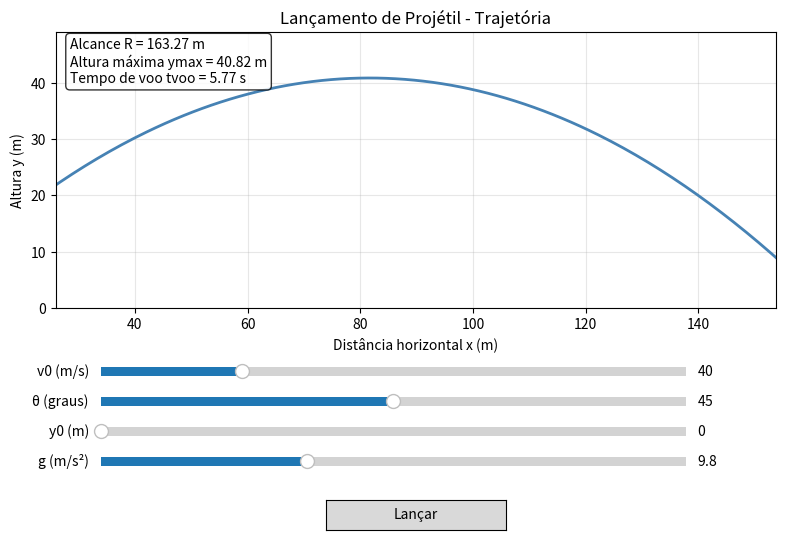

Source code (Python):
import numpy as np
import matplotlib.pyplot as plt
from matplotlib.widgets import Slider, Button
from matplotlib.animation import FuncAnimation

# ---------------------------------------------------------------------------
# FÍSICA (separada da interface, conforme pedido no enunciado)
# ---------------------------------------------------------------------------

def calcular_resultados(v0, theta_graus, y0, g):
    """Calcula tempo de voo, altura máxima e alcance a partir das fórmulas
    analíticas (sem resistência do ar)."""
    theta = np.radians(theta_graus)

    # Tempo de voo (raiz positiva da equação quadrática de y(t) = 0)
    discriminante = (v0 * np.sin(theta)) ** 2 + 2 * g * y0
    t_voo = (v0 * np.sin(theta) + np.sqrt(discriminante)) / g

    # Altura máxima
    y_max = y0 + (v0 * np.sin(theta)) ** 2 / (2 * g)

    # Alcance horizontal (assumindo x0 = 0 por simplicidade; ajuste se quiser x0 != 0)
    alcance = v0 * np.cos(theta) * t_voo

    return t_voo, y_max, alcance


def calcular_trajetoria(v0, theta_graus, y0, g, n_pontos=300):
    """Gera os pontos (x, y) da trajetória entre t=0 e t=t_voo."""
    theta = np.radians(theta_graus)
    t_voo, _, _ = calcular_resultados(v0, theta_graus, y0, g)

    t = np.linspace(0, t_voo, n_pontos)
    x = v0 * np.cos(theta) * t
    y = y0 + v0 * np.sin(theta) * t - 0.5 * g * t ** 2

    return x, y, t


def entrada_valida(v0, theta_graus, y0, g):
    """Valida os parâmetros de entrada. Retorna (bool, mensagem)."""
    if v0 <= 0:
        return False, "Velocidade inicial deve ser maior que zero."
    if not (0 < theta_graus < 90):
        return False, "Ângulo deve estar entre 0° e 90° (exclusivo)."
    if y0 < 0:
        return False, "Altura inicial não pode ser negativa."
    if g <= 0:
        return False, "Gravidade deve ser maior que zero."
    return True, ""


# ---------------------------------------------------------------------------
# INTERFACE GRÁFICA
# ---------------------------------------------------------------------------

# Estado inicial
v0_init, theta_init, y0_init, g_init = 40.0, 45.0, 0.0, 9.8

fig, ax = plt.subplots(figsize=(9, 6))
plt.subplots_adjust(left=0.1, bottom=0.42)  # espaço embaixo para os sliders

# Linha da trajetória (curva estática, atualizada a cada mudança de slider)
linha_trajetoria, = ax.plot([], [], lw=2, color="steelblue", label="Trajetória")

# Ponto animado (projétil), usado pelo botão "Lançar"
ponto_projetil, = ax.plot([], [], "o", color="crimson", markersize=8)

ax.set_xlabel("Distância horizontal x (m)")
ax.set_ylabel("Altura y (m)")
ax.set_title("Lançamento de Projétil - Trajetória")
ax.grid(True, alpha=0.3)
ax.set_aspect("equal", adjustable="datalim")  # evita trajetória distorcida

# Caixa de texto com os resultados numéricos (R, y_max, t_voo)
texto_resultados = ax.text(
    0.02, 0.98, "", transform=ax.transAxes, va="top", ha="left",
    fontsize=10, bbox=dict(boxstyle="round", facecolor="white", alpha=0.8)
)

# Caixa de aviso para entradas inválidas
texto_erro = fig.text(0.5, 0.02, "", ha="center", color="red", fontsize=10)


# --- Sliders ---
eixo_v0 = plt.axes([0.15, 0.30, 0.65, 0.03])
eixo_theta = plt.axes([0.15, 0.25, 0.65, 0.03])
eixo_y0 = plt.axes([0.15, 0.20, 0.65, 0.03])
eixo_g = plt.axes([0.15, 0.15, 0.65, 0.03])

slider_v0 = Slider(eixo_v0, "v0 (m/s)", 5, 150, valinit=v0_init)
slider_theta = Slider(eixo_theta, "θ (graus)", 1, 89, valinit=theta_init)
slider_y0 = Slider(eixo_y0, "y0 (m)", 0, 50, valinit=y0_init)
slider_g = Slider(eixo_g, "g (m/s²)", 1.6, 24.8, valinit=g_init)

# --- Botão "Lançar" ---
eixo_botao = plt.axes([0.4, 0.05, 0.2, 0.05])
botao_lancar = Button(eixo_botao, "Lançar")

# Variável para guardar a animação ativa (evita que o garbage collector a mate)
animacao_ativa = None


def atualizar_grafico(event=None):
    """Chamada sempre que um slider é alterado. Recalcula e redesenha
    a trajetória + resultados numéricos."""
    v0 = slider_v0.val
    theta_graus = slider_theta.val
    y0 = slider_y0.val
    g = slider_g.val

    valido, mensagem = entrada_valida(v0, theta_graus, y0, g)
    if not valido:
        texto_erro.set_text(mensagem)
        return
    texto_erro.set_text("")

    x, y, _ = calcular_trajetoria(v0, theta_graus, y0, g)
    t_voo, y_max, alcance = calcular_resultados(v0, theta_graus, y0, g)

    linha_trajetoria.set_data(x, y)
    ponto_projetil.set_data([], [])  # limpa o ponto animado ao mudar parâmetros

    ax.set_xlim(0, max(x.max() * 1.1, 1))
    ax.set_ylim(0, max(y.max() * 1.2, 1))

    texto_resultados.set_text(
        f"Alcance R = {alcance:.2f} m\n"
        f"Altura máxima ymax = {y_max:.2f} m\n"
        f"Tempo de voo tvoo = {t_voo:.2f} s"
    )

    fig.canvas.draw_idle()


def lancar(event):
    """Chamada pelo botão 'Lançar'. Anima o ponto percorrendo a trajetória
    já calculada."""
    global animacao_ativa

    v0 = slider_v0.val
    theta_graus = slider_theta.val
    y0 = slider_y0.val
    g = slider_g.val

    valido, mensagem = entrada_valida(v0, theta_graus, y0, g)
    if not valido:
        texto_erro.set_text(mensagem)
        return

    x, y, _ = calcular_trajetoria(v0, theta_graus, y0, g)

    def frame_update(i):
        ponto_projetil.set_data([x[i]], [y[i]])
        return ponto_projetil,

    # interval controla a velocidade da animação (ms entre frames)
    animacao_ativa = FuncAnimation(
        fig, frame_update, frames=len(x), interval=15, blit=True, repeat=False
    )
    fig.canvas.draw_idle()


# Conecta os sliders e o botão às funções de callback
slider_v0.on_changed(atualizar_grafico)
slider_theta.on_changed(atualizar_grafico)
slider_y0.on_changed(atualizar_grafico)
slider_g.on_changed(atualizar_grafico)
botao_lancar.on_clicked(lancar)

# Desenha o estado inicial
atualizar_grafico()

plt.show()
